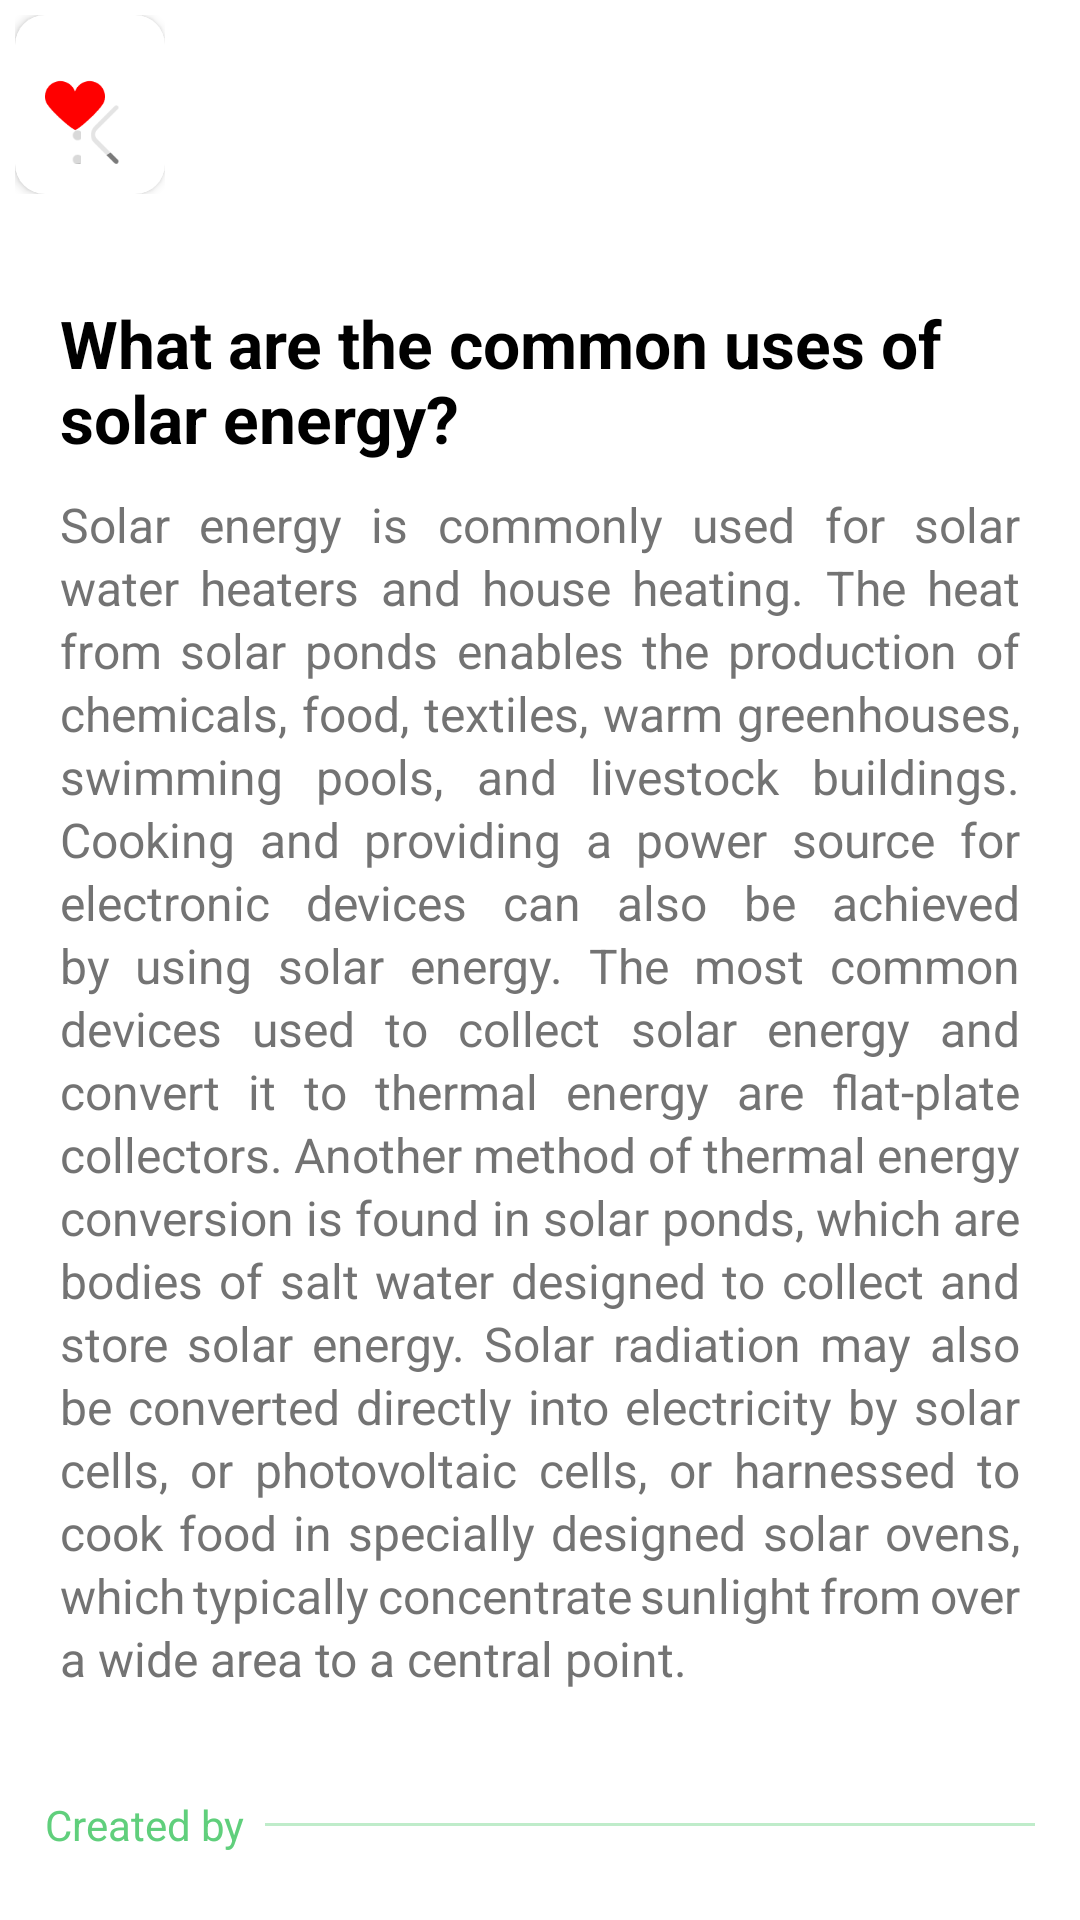

This screen was rendered from an Android layout file. Write that file and the resources it references.
<!-- AndroidManifest.xml: application theme Theme.UEE_Project -->
<!-- res/layout/activity_article_desc.xml -->
<?xml version="1.0" encoding="utf-8"?>
<ScrollView xmlns:android="http://schemas.android.com/apk/res/android"
    xmlns:app="http://schemas.android.com/apk/res-auto"
    xmlns:tools="http://schemas.android.com/tools"
    android:layout_width="match_parent"
    android:layout_height="wrap_content"
    android:layout_marginTop="30dp"
    android:layout_marginBottom="?actionBarSize"
    android:requiresFadingEdge="vertical"
    android:scrollbars="none"
    tools:context=".ArticleDescActivity">

    <androidx.appcompat.widget.LinearLayoutCompat
        android:layout_width="match_parent"
        android:layout_height="wrap_content"
        android:orientation="vertical">

        <androidx.constraintlayout.widget.ConstraintLayout
            android:layout_width="wrap_content"
            android:layout_height="wrap_content"
            android:layout_marginStart="5dp"
            android:layout_marginEnd="5dp"
            android:layout_marginTop="5dp">

            <androidx.appcompat.widget.LinearLayoutCompat
                android:layout_width="wrap_content"
                android:layout_height="wrap_content"
                android:orientation="vertical"
                app:layout_constraintEnd_toEndOf="parent"
                app:layout_constraintStart_toStartOf="parent"
                app:layout_constraintTop_toTopOf="parent">

                <androidx.cardview.widget.CardView
                    android:layout_width="match_parent"
                    android:layout_height="wrap_content"
                    app:cardCornerRadius="10dp"
                    app:layout_constraintEnd_toEndOf="parent"
                    app:layout_constraintStart_toStartOf="parent"
                    app:layout_constraintTop_toTopOf="parent">

                    <ImageView
                        android:layout_width="wrap_content"
                        android:layout_height="wrap_content"
                        android:adjustViewBounds="true"
                        android:src="@drawable/desc_bg_img" />

                    <LinearLayout
                        android:id="@+id/article_desc_back_btn"
                        android:layout_width="wrap_content"
                        android:layout_height="wrap_content"
                        android:layout_marginStart="10dp"
                        android:layout_marginTop="20dp"
                        android:background="@drawable/circle_bg"
                        android:paddingStart="15dp"
                        android:paddingTop="10dp"
                        android:paddingEnd="15dp"
                        android:paddingBottom="10dp">

                        <ImageView
                            android:layout_width="10dp"
                            android:layout_height="19.57dp"
                            android:src="@drawable/back_btn" />

                    </LinearLayout>

                    <LinearLayout
                        android:id="@+id/article_desc_option_btn"
                        android:layout_width="wrap_content"
                        android:layout_height="wrap_content"
                        android:layout_gravity="end"
                        android:layout_marginTop="20dp"
                        android:layout_marginEnd="10dp"
                        android:background="@drawable/circle_bg"
                        android:paddingStart="15dp"
                        android:paddingTop="10dp"
                        android:paddingEnd="15dp"
                        android:paddingBottom="10dp">

                        <ImageView
                            android:layout_width="9.22dp"
                            android:layout_height="19.57dp"
                            android:src="@drawable/icon_option" />

                    </LinearLayout>

                    <LinearLayout
                        android:id="@+id/article_desc_like_btn"
                        android:layout_width="wrap_content"
                        android:layout_height="wrap_content"
                        android:layout_gravity="bottom|end"
                        android:layout_marginEnd="10dp"
                        android:layout_marginBottom="10dp"
                        android:background="@drawable/circle_bg_thicc"
                        android:paddingStart="10dp"
                        android:paddingTop="5dp"
                        android:paddingEnd="10dp"
                        android:paddingBottom="5dp">

                        <ImageView
                            android:layout_width="20dp"
                            android:layout_height="29dp"
                            android:layout_gravity="center|center_vertical"
                            android:src="@drawable/icon_heart" />

                    </LinearLayout>

                </androidx.cardview.widget.CardView>

            </androidx.appcompat.widget.LinearLayoutCompat>

        </androidx.constraintlayout.widget.ConstraintLayout>

        <androidx.appcompat.widget.LinearLayoutCompat
            android:layout_width="wrap_content"
            android:layout_height="wrap_content"
            android:orientation="vertical"
            android:layout_marginTop="35dp"
            android:layout_marginEnd="20dp"
            android:layout_marginStart="20dp">

            <TextView
                android:id="@+id/article_desc_title"
                android:layout_width="match_parent"
                android:layout_height="wrap_content"
                android:text="What are the common uses of solar energy?"
                android:textColor="@color/black"
                android:lineHeight="25dp"
                android:textSize="22sp"
                android:textStyle="bold"
                app:layout_constraintEnd_toEndOf="parent"
                app:layout_constraintStart_toStartOf="parent"
                app:layout_constraintTop_toTopOf="parent"
                tools:targetApi="p" />

            <TextView
                android:id="@+id/article_desc_desc"
                android:layout_width="match_parent"
                android:layout_height="wrap_content"
                android:layout_marginTop="10dp"
                android:text="Solar energy is commonly used for solar water heaters and house heating. The heat from solar ponds enables the production of chemicals, food, textiles, warm greenhouses, swimming pools, and livestock buildings. Cooking and providing a power source for electronic devices can also be achieved by using solar energy.
The most common devices used to collect solar energy and convert it to thermal energy are flat-plate collectors. Another method of thermal energy conversion is found in solar ponds, which are bodies of salt water designed to collect and store solar energy.
Solar radiation may also be converted directly into electricity by solar cells, or photovoltaic cells, or harnessed to cook food in specially designed solar ovens, which typically concentrate sunlight from over a wide area to a central point."
                android:textColor="#CC505050"
                android:textSize="16sp"
                android:justificationMode="inter_word"
                android:lineHeight="21dp"
                app:layout_constraintEnd_toEndOf="parent"
                app:layout_constraintStart_toStartOf="parent"
                app:layout_constraintTop_toTopOf="parent"
                tools:targetApi="p" />

        </androidx.appcompat.widget.LinearLayoutCompat>

        <androidx.appcompat.widget.LinearLayoutCompat
            android:layout_width="wrap_content"
            android:layout_height="wrap_content"
            android:layout_marginTop="35dp"
            android:layout_marginStart="15dp"
            android:layout_marginEnd="15dp"
            android:orientation="horizontal">

            <TextView
                android:layout_width="wrap_content"
                android:layout_height="wrap_content"
                android:text="Created by  "
                android:textSize="14sp"
                android:textColor="#60CF7C"/>

            <View
                android:layout_width="match_parent"
                android:layout_height="1dp"
                android:background="#6660CF7C"
                android:layout_gravity="center_vertical"/>

        </androidx.appcompat.widget.LinearLayoutCompat>

        <androidx.appcompat.widget.LinearLayoutCompat
            android:layout_width="wrap_content"
            android:layout_height="wrap_content"
            android:orientation="vertical"
            android:layout_marginTop="20dp"
            android:layout_marginBottom="15dp"
            android:layout_marginStart="25dp"
            android:layout_marginEnd="20dp">

            <TextView
                android:id="@+id/article_desc_author"
                android:layout_width="wrap_content"
                android:layout_height="wrap_content"
                android:text="July Victor"
                android:textColor="#A6303030"
                android:textStyle="bold"
                android:textSize="15sp"/>

            <TextView
                android:layout_width="wrap_content"
                android:layout_height="wrap_content"
                android:text="2 days ago"
                android:textColor="#4D303030"
                android:textStyle="bold"
                android:textSize="12sp"/>

        </androidx.appcompat.widget.LinearLayoutCompat>

    </androidx.appcompat.widget.LinearLayoutCompat>

</ScrollView>
<!-- resources referenced by this layout -->
<resources>
  <color name="black">#FF000000</color>
  <!-- drawable back_btn: png bitmap (drawable, 746 bytes) -->
  <!-- drawable circle_bg (drawable) -->
  <?xml version="1.0" encoding="utf-8"?>
  <shape xmlns:android="http://schemas.android.com/apk/res/android"
      android:shape="oval">
      <solid android:color="#4DFFFFFF" />
      <corners android:radius="100dp" />
  </shape>
  <!-- drawable circle_bg_thicc (drawable) -->
  <?xml version="1.0" encoding="utf-8"?>
  <shape xmlns:android="http://schemas.android.com/apk/res/android"
      android:shape="oval">
      <solid android:color="#CCFFFFFF" />
      <corners android:radius="100dp" />
  </shape>
  <!-- drawable icon_heart: png bitmap (drawable, 900 bytes) -->
  <!-- drawable icon_option: png bitmap (drawable, 424 bytes) -->
  <style name="Theme.UEE_Project" parent="Theme.MaterialComponents.DayNight.NoActionBar">
          
          <item name="colorPrimary">@color/black</item>
          <item name="colorPrimaryVariant">@color/purple_700</item>
          <item name="colorOnPrimary">@color/black</item>
          
          <item name="colorSecondary">@color/light_gray</item>
          <item name="colorSecondaryVariant">@color/teal_700</item>
          <item name="colorOnSecondary">@color/black</item>
          
          <item name="android:statusBarColor" tools:targetApi="l">?attr/colorPrimaryVariant</item>
          
          <item name="colorOnSurface">@color/light_gray</item>
          <item name="colorError">@color/red</item>
          <item name="android:textColorPrimary">@color/black</item>
          <item name="android:windowTranslucentStatus">true</item>
          <item name="android:windowTranslucentNavigation">true</item>
          <item name="android:windowDisablePreview">true</item>
      </style>
  <color name="purple_700">#FF3700B3</color>
  <color name="light_gray">#F8F8F8</color>
  <color name="teal_700">#FF018786</color>
  <color name="red">#ff0000</color>
</resources>
